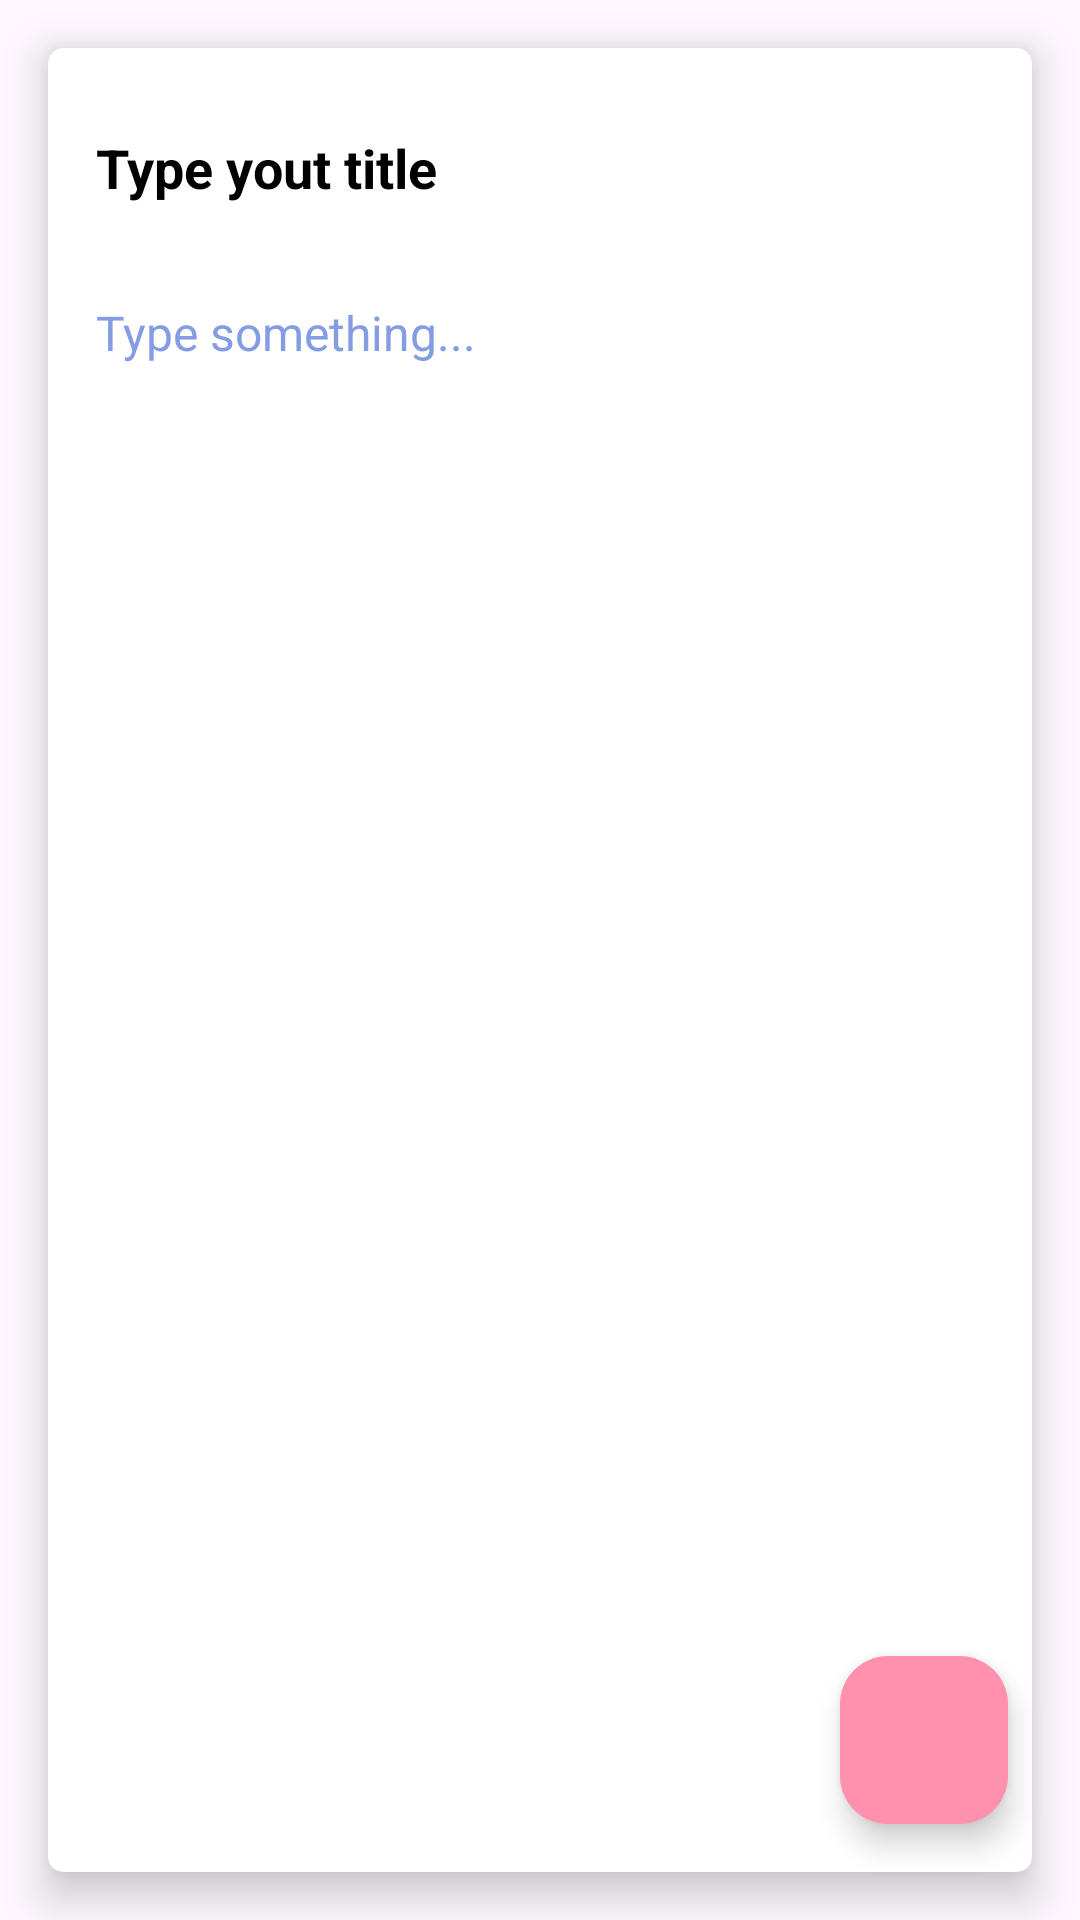

The Android layout XML behind this screen, and the referenced resources:
<!-- AndroidManifest.xml: application theme Theme.NoteTackingAppKotlin -->
<!-- res/layout/fragment_update_note.xml -->
<?xml version="1.0" encoding="utf-8"?>
<layout
    xmlns:android="http://schemas.android.com/apk/res/android"
    xmlns:app="http://schemas.android.com/apk/res-auto"
    xmlns:tools="http://schemas.android.com/tools">


<androidx.constraintlayout.widget.ConstraintLayout
    android:layout_width="match_parent"
    android:layout_height="match_parent"
    tools:context=".fragments.UpdateNoteFragment">


    <LinearLayout
        android:layout_width="match_parent"
        android:layout_height="match_parent"
        android:orientation="vertical">

        <androidx.cardview.widget.CardView
            android:layout_width="match_parent"
            android:layout_height="match_parent"
            android:layout_margin="16dp"
            android:background="@color/white"
            app:cardCornerRadius="5dp"
            app:cardElevation="8dp">


            <LinearLayout
                android:layout_width="match_parent"
                android:layout_height="match_parent"
                android:orientation="vertical"
                android:padding="16dp">


                <EditText
                    android:id="@+id/etNoteTitleUpdate"
                    android:layout_width="match_parent"
                    android:layout_height="wrap_content"
                    android:background="@android:color/transparent"
                    android:ems="10"
                    android:hint="Type yout title"
                    android:inputType="text"
                    android:minHeight="48dp"
                    android:textColor="@color/black"
                    android:textColorHint="@color/black"
                    android:textSize="18sp"
                    android:textStyle="bold" />

                <EditText
                    android:id="@+id/etNoteBodyUpdate"
                    android:layout_width="match_parent"
                    android:layout_height="match_parent"
                    android:layout_marginTop="20dp"
                    android:background="@android:color/transparent"
                    android:ems="10"
                    android:gravity="start|top"
                    android:hint="Type something..."
                    android:inputType="textMultiLine"
                    android:textColor="@color/black"
                    android:textColorHint="@color/hintColor"
                    android:textSize="16sp" />


            </LinearLayout>

        </androidx.cardview.widget.CardView>

    </LinearLayout>

    <com.google.android.material.floatingactionbutton.FloatingActionButton
        android:layout_width="wrap_content"
        android:layout_height="wrap_content"
        android:id="@+id/fab_done"
        android:layout_marginEnd="24dp"
        android:layout_marginBottom="32sp"
        android:clickable="true"
        app:borderWidth="0dp"
        android:backgroundTint="@color/colorPrimary"
        android:tintMode="@color/white"
        android:src="@drawable/ic_done"
        app:layout_constraintBottom_toBottomOf="parent"
        app:layout_constraintEnd_toEndOf="parent"
        android:contentDescription="bersyte"/>

</androidx.constraintlayout.widget.ConstraintLayout>
</layout>
<!-- resources referenced by this layout -->
<resources>
  <color name="black">#FF000000</color>
  <color name="colorPrimary">#ff91af</color>
  <color name="hintColor">#849ce4</color>
  <color name="white">#ffc0cb</color>
  <style name="Theme.NoteTackingAppKotlin" parent="Base.Theme.NoteTackingAppKotlin" />
  <style name="Base.Theme.NoteTackingAppKotlin" parent="Theme.Material3.DayNight.NoActionBar">
          
          
      </style>
</resources>
